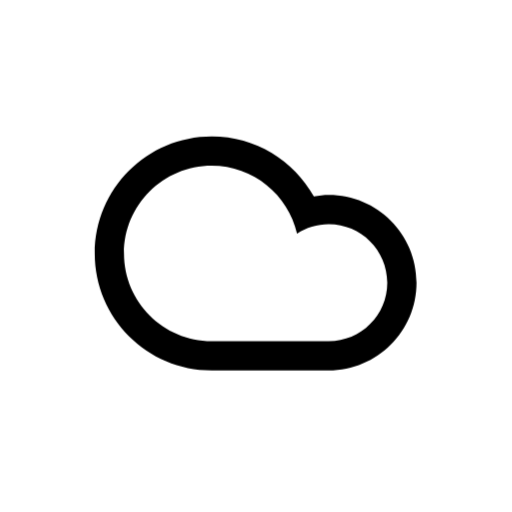
t = 0.00 s
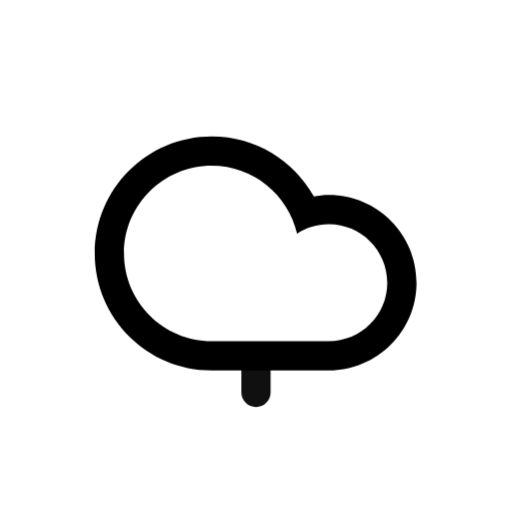
t = 1.20 s
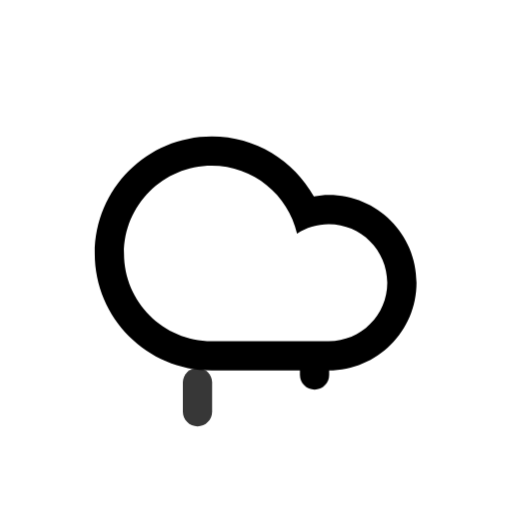
t = 2.70 s
t = 5.70 s: frame unchanged from t = 2.70 s, image omitted
t = 7.20 s: frame unchanged from t = 1.20 s, image omitted
t = 8.70 s: frame unchanged from t = 2.70 s, image omitted

The animated SVG that drew these frames (rendered in a browser with its animation timeline set to each time). Animation: 4 CSS @keyframes rules; frames cover the first 8.70 s, repeats indefinitely.

<svg
    version="1.1"
    id="cloudDrizzleFill"
    class="climacon climacon_cloudDrizzleFill"
    xmlns="http://www.w3.org/2000/svg"
    xmlns:xlink="http://www.w3.org/1999/xlink"
    x="0px"
    y="0px"
    viewBox="15 15 70 70"
    enable-background="new 15 15 70 70"
    xml:space="preserve">
    <style type="text/css"><![CDATA[

        svg{
            shape-rendering: geometricPrecision
        }

        g, path, circle, rect{
            -webkit-transform-origin: 50% 50%;
            -webkit-animation-iteration-count: infinite;
            -webkit-animation-timing-function: linear;
            -webkit-animation-duration: 12s;
            -webkit-animation-direction: normal;
            -moz-transform-origin: 50% 50%;
            -moz-animation-iteration-count: infinite;
            -moz-animation-timing-function: linear;
            -moz-animation-duration: 12s;
            -moz-animation-direction: normal;
            -o-transform-origin: 50% 50%;
            -o-animation-iteration-count: infinite;
            -o-animation-timing-function: linear;
            -o-animation-duration: 12s;
            -o-animation-direction: normal;
            transform-origin: 50% 50%;
            animation-iteration-count: infinite;
            animation-timing-function: linear;
            animation-duration: 12s;
            animation-direction: normal;
        }

        .climacon_component-stroke_drizzle {
            fill-opacity: 0;

            -webkit-animation-name: drizzleFall, fillOpacity2;
            -moz-animation-name: drizzleFall, fillOpacity2;
            -o-animation-name: drizzleFall, fillOpacity2;
            animation-name: drizzleFall, fillOpacity2;

            -webkit-animation-timing-function: ease-in;
            -moz-animation-timing-function: ease-in;
            -o-animation-timing-function: ease-in;
            animation-timing-function: ease-in;

            -webkit-animation-duration: 1s;
            -moz-animation-duration: 1s;
            -o-animation-duration: 1s;
            animation-duration: 1s;

        }

        .climacon_component-stroke_drizzle:nth-child(1) {
            -webkit-animation-delay: 0s;
            -moz-animation-delay: 0s;
            -o-animation-delay: 0s;
            animation-delay: 0s;
        }

        .climacon_component-stroke_drizzle:nth-child(2) {
            -webkit-animation-delay: 0.6s;
            -moz-animation-delay: 0.6s;
            -o-animation-delay: 0.6s;
            animation-delay: 0.6s;
        }

        .climacon_component-stroke_drizzle:nth-child(3) {
            -webkit-animation-delay: 1.2s;
            -moz-animation-delay: 1.2s;
            -o-animation-delay: 1.2s;
            animation-delay: 1.2s;
        }

        @-webkit-keyframes drizzleFall {
          0% {
            -webkit-transform: translateY(0);
          }

          100% {
            -webkit-transform: translateY(21px);
          }
        }

        @-moz-keyframes drizzleFall {
          0% {
            -moz-transform: translateY(0);
          }

          100% {
            -moz-transform: translateY(21px);
          }
        }        

        @-o-keyframes drizzleFall {
          0% {
            -o-transform: translateY(0);
          }

          100% {
            -o-transform: translateY(21px);
          }
        }       

        @keyframes drizzleFall {
          0% {
            transform: translateY(0);
          }

          100% {
            transform: translateY(21px);
          }
        }

        @-webkit-keyframes fillOpacity2 {
          0% {
            fill-opacity: 0;
            stroke-opacity: 0;
          }

          50% {
            fill-opacity: 1;
            stroke-opacity: 1;
          }

          100% {
            fill-opacity: 0;
            stroke-opacity: 0;
          }
        }

        @-moz-keyframes fillOpacity2 {
          0% {
            fill-opacity: 0;
            stroke-opacity: 0;
          }

          50% {
            fill-opacity: 1;
            stroke-opacity: 1;
          }

          100% {
            fill-opacity: 0;
            stroke-opacity: 0;
          }
        }

        @-o-keyframes fillOpacity2 {
          0% {
            fill-opacity: 0;
            stroke-opacity: 0;
          }

          50% {
            fill-opacity: 1;
            stroke-opacity: 1;
          }

          100% {
            fill-opacity: 0;
            stroke-opacity: 0;
          }
        }

        @keyframes fillOpacity2 {
          0% {
            fill-opacity: 0;
            stroke-opacity: 0;
          }

          50% {
            fill-opacity: 1;
            stroke-opacity: 1;
          }

          100% {
            fill-opacity: 0;
            stroke-opacity: 0;
          }
        }


    ]]></style>
    <g class="climacon_iconWrap climacon_iconWrap-cloudDrizzleFill">
        <g class="climacon_wrapperComponent climacon_wrapperComponent-drizzle">
            <path
            class="climacon_component climacon_component-stroke climacon_component-stroke_drizzle climacon_component-stroke_drizzle-left"
            d="M42.001,53.644c1.104,0,2,0.896,2,2v3.998c0,1.105-0.896,2-2,2c-1.105,0-2.001-0.895-2.001-2v-3.998C40,54.538,40.896,53.644,42.001,53.644z"/>
            <path
            class="climacon_component climacon_component-stroke climacon_component-stroke_drizzle climacon_component-stroke_drizzle-middle"
            d="M49.999,53.644c1.104,0,2,0.896,2,2v4c0,1.104-0.896,2-2,2s-1.998-0.896-1.998-2v-4C48.001,54.54,48.896,53.644,49.999,53.644z"/>
            <path
            class="climacon_component climacon_component-stroke climacon_component-stroke_drizzle climacon_component-stroke_drizzle-right"
            d="M57.999,53.644c1.104,0,2,0.896,2,2v3.998c0,1.105-0.896,2-2,2c-1.105,0-2-0.895-2-2v-3.998C55.999,54.538,56.894,53.644,57.999,53.644z"/>
        </g>

        <g class="climacon_componentWrap climacon_componentWrap_cloud">
            <path
            class="climacon_component climacon_component-stroke climacon_component-stroke_cloud"
            d="M43.945,65.639c-8.835,0-15.998-7.162-15.998-15.998c0-8.836,7.163-15.998,15.998-15.998c6.004,0,11.229,3.312,13.965,8.203c0.664-0.113,1.338-0.205,2.033-0.205c6.627,0,11.998,5.373,11.998,12c0,6.625-5.371,11.998-11.998,11.998C57.168,65.639,47.143,65.639,43.945,65.639z"/>
            <path
            class="climacon_component climacon_component-fill climacon_component-fill_cloud"
            fill="#FFFFFF"
            d="M59.943,61.639c4.418,0,8-3.582,8-7.998c0-4.417-3.582-8-8-8c-1.601,0-3.082,0.481-4.334,1.291c-1.23-5.316-5.973-9.29-11.665-9.29c-6.626,0-11.998,5.372-11.998,11.999c0,6.626,5.372,11.998,11.998,11.998C47.562,61.639,56.924,61.639,59.943,61.639z"/>
        </g>
    </g>
</svg><!-- cloudDrizzleFill -->
